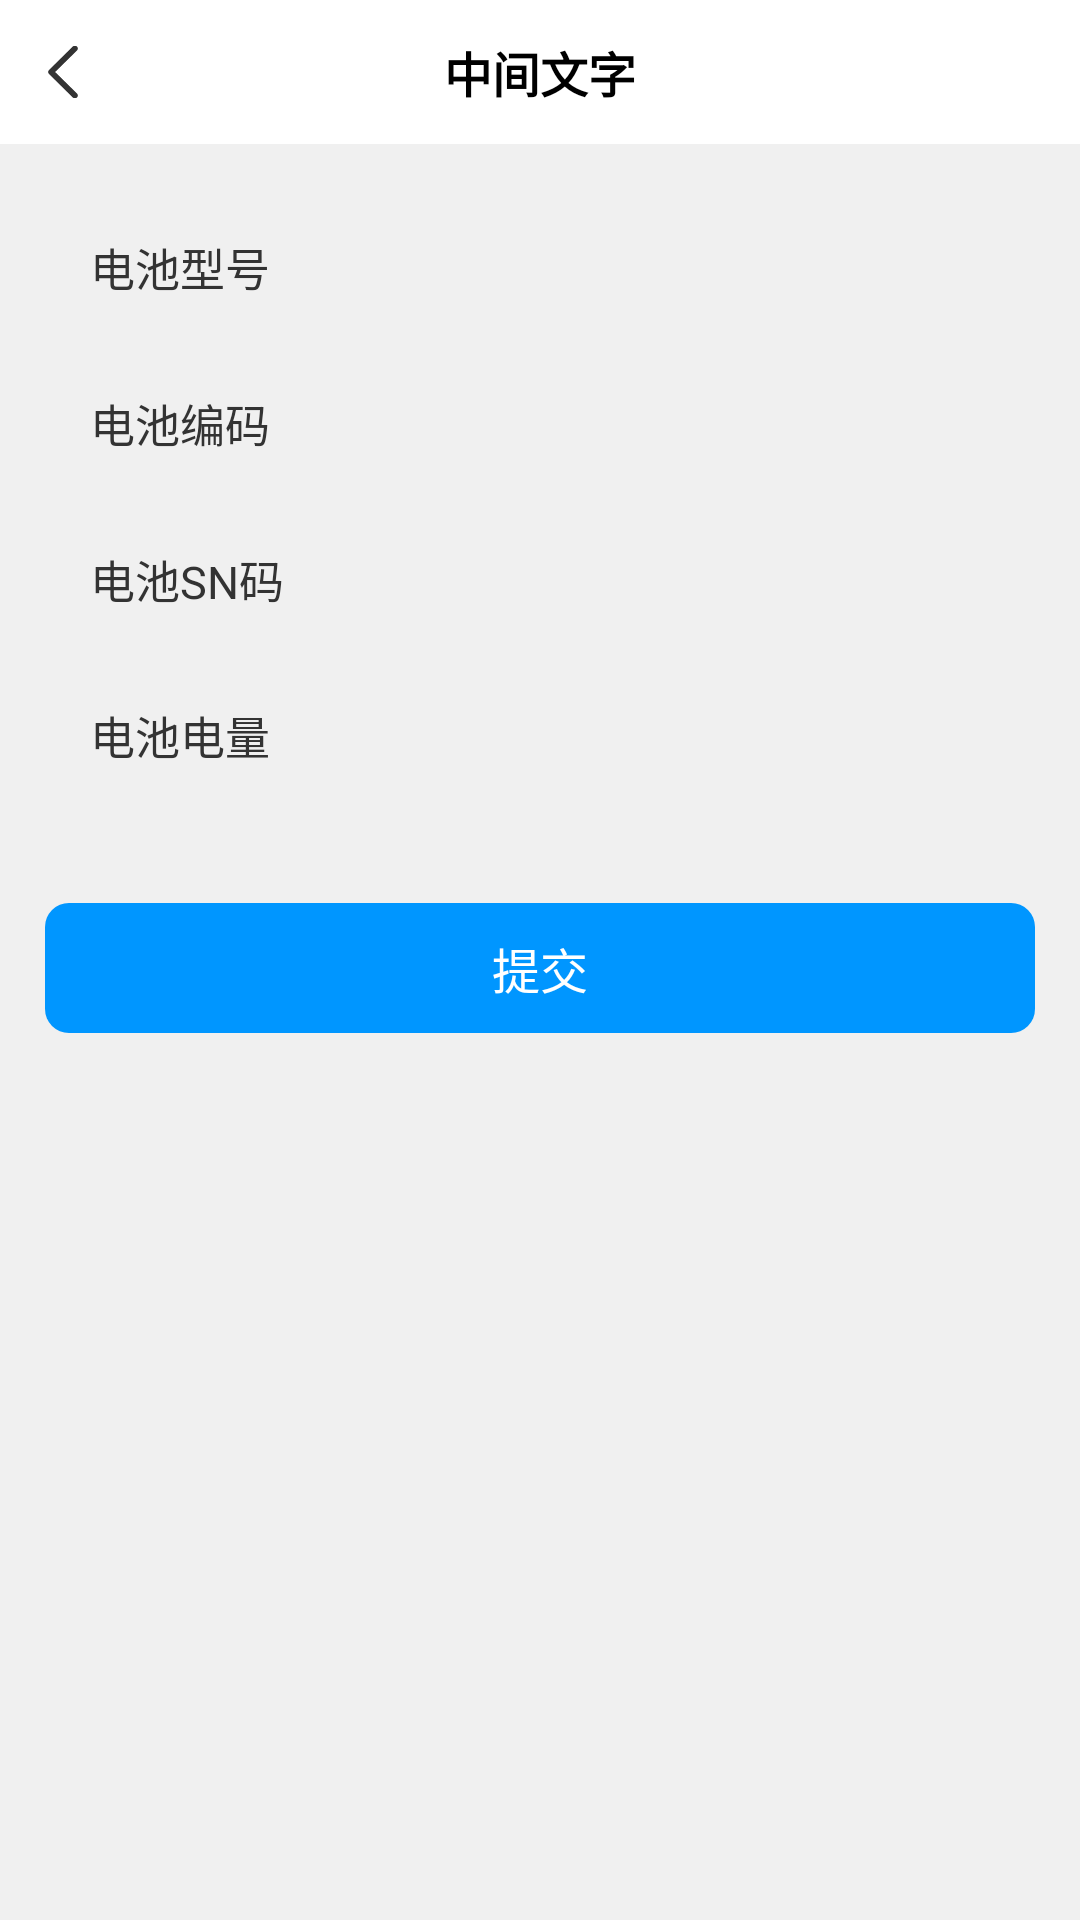

This screen was rendered from an Android layout file. Write that file and the resources it references.
<!-- AndroidManifest.xml: application theme AppTheme -->
<!-- res/layout/activity_bind_battery.xml -->
<?xml version="1.0" encoding="utf-8"?>
<LinearLayout xmlns:android="http://schemas.android.com/apk/res/android"
    android:id="@+id/my_content_view"
    android:layout_width="match_parent"
    android:layout_height="match_parent"
    android:background="@color/f0_gray_line"
    android:orientation="vertical"
    android:fitsSystemWindows="true">
    <include layout="@layout/include_title_bar" />
    <LinearLayout
        android:layout_width="match_parent"
        android:layout_height="wrap_content"
        android:orientation="vertical"
        android:background="@drawable/item_white_circle"
        android:layout_margin="@dimen/dp_15">
        <LinearLayout
            android:layout_width="match_parent"
            android:layout_height="wrap_content"
            android:orientation="horizontal"
            android:padding="@dimen/dp_15">
            <TextView
                android:layout_width="0dp"
                android:layout_weight="1"
                android:textSize="@dimen/sp_15"
                android:layout_height="wrap_content"
                android:gravity="left"
                android:textColor="@color/black_33"
                android:text="电池型号"/>
            <TextView
                android:id="@+id/tv_type"
                android:layout_width="0dp"
                android:layout_weight="1"
                android:textSize="@dimen/sp_15"
                android:layout_height="wrap_content"
                android:textColor="@color/gray_99"
                android:gravity="right"
                android:text=""/>
        </LinearLayout>
        <LinearLayout
            android:layout_width="match_parent"
            android:layout_height="wrap_content"
            android:orientation="horizontal"
            android:padding="@dimen/dp_15">
            <TextView
                android:layout_width="0dp"
                android:layout_weight="1"
                android:textSize="@dimen/sp_15"
                android:layout_height="wrap_content"
                android:gravity="left"
                android:textColor="@color/black_33"
                android:text="电池编码"/>
            <TextView
                android:id="@+id/tv_num"
                android:layout_width="0dp"
                android:layout_weight="1"
                android:textSize="@dimen/sp_15"
                android:layout_height="wrap_content"
                android:textColor="@color/gray_99"
                android:gravity="right"
                android:text=""/>
        </LinearLayout>
        <LinearLayout
            android:layout_width="match_parent"
            android:layout_height="wrap_content"
            android:orientation="horizontal"
            android:padding="@dimen/dp_15">
            <TextView
                android:layout_width="0dp"
                android:layout_weight="1"
                android:textSize="@dimen/sp_15"
                android:layout_height="wrap_content"
                android:gravity="left"
                android:textColor="@color/black_33"
                android:text="电池SN码"/>
            <TextView
                android:id="@+id/tv_sn_num"
                android:layout_width="0dp"
                android:layout_weight="1"
                android:textSize="@dimen/sp_15"
                android:layout_height="wrap_content"
                android:textColor="@color/gray_99"
                android:gravity="right"
                android:text=""/>
        </LinearLayout>
        <LinearLayout
            android:layout_width="match_parent"
            android:layout_height="wrap_content"
            android:orientation="horizontal"
            android:padding="@dimen/dp_15">
            <TextView
                android:layout_width="0dp"
                android:layout_weight="1"
                android:textSize="@dimen/sp_15"
                android:layout_height="wrap_content"
                android:gravity="left"
                android:textColor="@color/black_33"
                android:text="电池电量"/>
            <TextView
                android:id="@+id/tv_remain"
                android:layout_width="0dp"
                android:layout_weight="1"
                android:textSize="@dimen/sp_15"
                android:layout_height="wrap_content"
                android:textColor="@color/gray_99"
                android:gravity="right"
                android:text=""/>
        </LinearLayout>
    </LinearLayout>
    <TextView
        android:id="@+id/tv_submit"
        android:layout_width="match_parent"
        android:layout_height="wrap_content"
        android:padding="@dimen/dp_10"
        android:textColor="@color/white"
        android:textSize="@dimen/sp_16"
        android:gravity="center"
        android:layout_margin="@dimen/dp_15"
        android:background="@drawable/btn_blue_bg"
        android:text="提交" />
</LinearLayout>
<!-- res/layout/include_title_bar.xml (included above) -->
<?xml version="1.0" encoding="utf-8"?>
<LinearLayout xmlns:android="http://schemas.android.com/apk/res/android"
    xmlns:tools="http://schemas.android.com/tools"
    android:layout_width="match_parent"
    android:layout_height="wrap_content"
    android:orientation="horizontal"
    android:id="@+id/ll_my_header"
    android:background="@null">

    <RelativeLayout
        android:layout_width="0dp"
        android:layout_weight="1"
        android:layout_height="@dimen/dp_48"
        android:layout_centerVertical="true"
        android:background="@color/white">

        <RelativeLayout
            android:id="@+id/rl_fanhui_left"
            android:layout_width="wrap_content"
            android:layout_height="match_parent"
            android:paddingLeft="@dimen/dp_16"
            android:paddingRight="@dimen/dp_17">

            <ImageView
                android:layout_width="wrap_content"
                android:layout_height="wrap_content"
                android:layout_centerVertical="true"
                android:src="@mipmap/icon_fh_black" />
        </RelativeLayout>

        <TextView
            android:id="@+id/tv_center_title"
            android:layout_width="wrap_content"
            android:layout_height="match_parent"
            android:layout_centerHorizontal="true"
            android:layout_centerVertical="true"
            android:gravity="center"
            android:textColor="@color/black"
            android:textSize="@dimen/dp_16"
            android:textStyle="bold"
            tools:text="中间文字" />
    </RelativeLayout>
    <TextView
        android:id="@+id/tv_right"
        android:layout_width="wrap_content"
        android:layout_height="match_parent"
        android:background="@color/white"
        android:gravity="center"
        android:text="tijao"
        android:textSize="@dimen/sp_14"
        android:visibility="gone"
        android:paddingRight="@dimen/dp_15"
        android:textColor="@color/black"/>
</LinearLayout>
<!-- resources referenced by this layout -->
<resources>
  <color name="black">#000000</color>
  <color name="black_33">#333333</color>
  <color name="f0_gray_line">#f0f0f0</color>
  <color name="gray_99">#ff999999</color>
  <color name="white">#ffffff</color>
  <dimen name="dp_10">10dp</dimen>
  <dimen name="dp_15">15dp</dimen>
  <dimen name="dp_16">16dp</dimen>
  <dimen name="dp_17">17dp</dimen>
  <dimen name="dp_48">48dp</dimen>
  <dimen name="sp_14">14sp</dimen>
  <dimen name="sp_15">15sp</dimen>
  <dimen name="sp_16">16sp</dimen>
  <!-- drawable btn_blue_bg (drawable) -->
  <shape xmlns:android="http://schemas.android.com/apk/res/android">
  <padding android:bottom="1dp" android:left="1dp" android:right="1dp" android:top="1dp" />
  <corners android:radius="@dimen/dp_8" />
  <solid android:color="@color/blue_yq" />
  </shape>
  <!-- mipmap icon_fh_black: png bitmap (mipmap-xhdpi, 369 bytes) -->
  <style name="AppTheme" parent="Theme.AppCompat.Light.NoActionBar">
          
          <item name="colorPrimary">@color/colorPrimary</item>
          <item name="colorPrimaryDark">@color/colorPrimaryDark</item>
          <item name="colorAccent">@color/colorAccent</item>
      </style>
  <dimen name="dp_8">8dp</dimen>
  <color name="blue_yq">#0096FF</color>
  <color name="colorPrimary">#008577</color>
  <color name="colorPrimaryDark">#00574B</color>
  <color name="colorAccent">#D81B60</color>
</resources>
